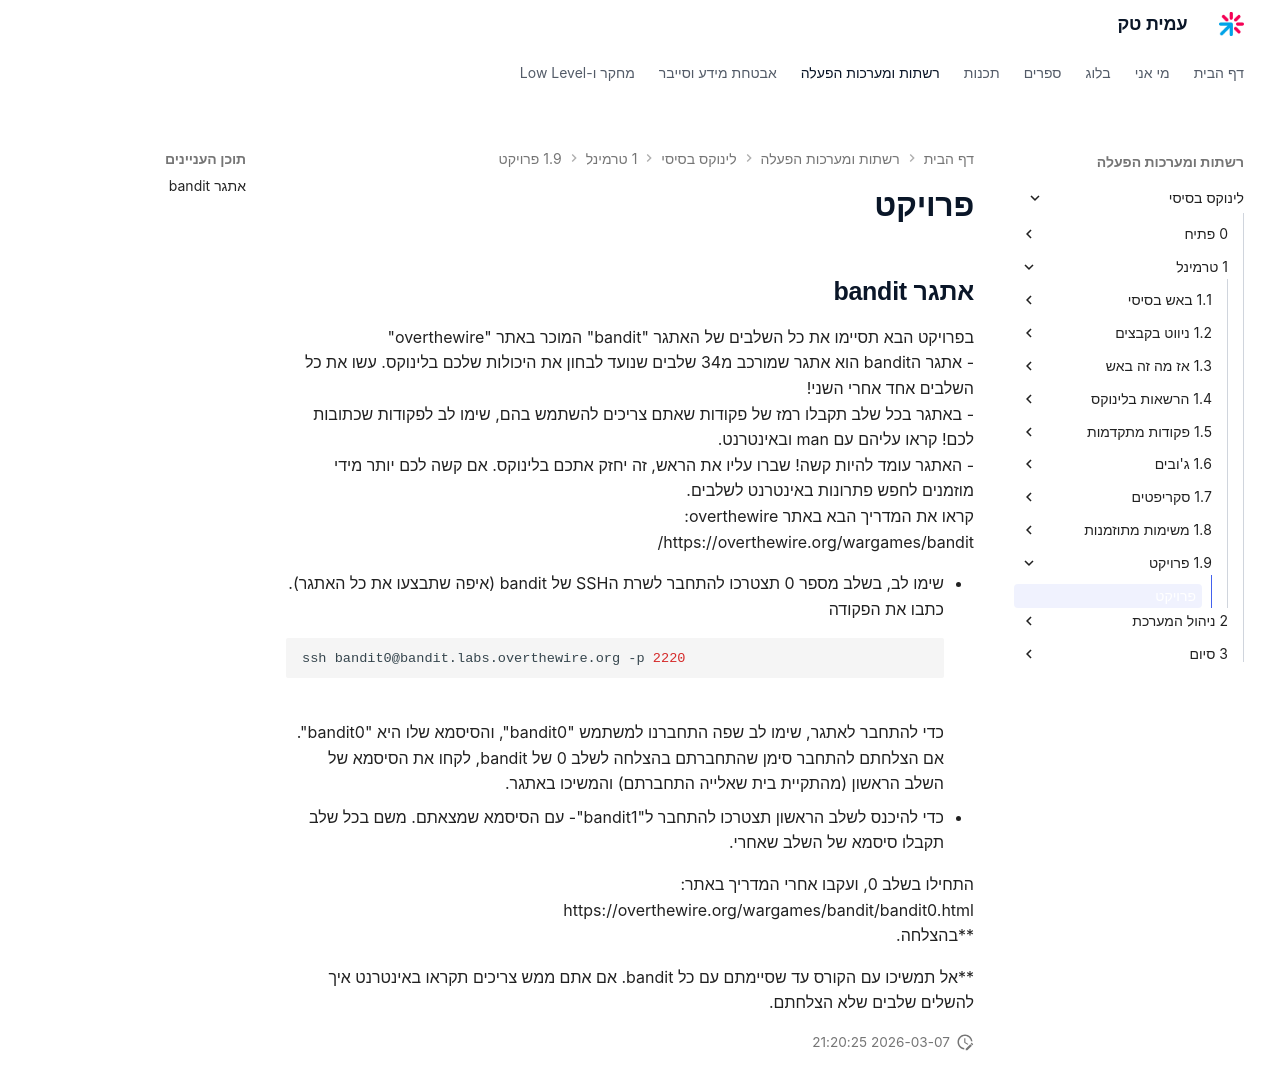

repository: AmitPinchasi/amittech · page: לינוקס-בסיסי/1 - טרמינל/1.9 - פרויקט/פרויקט/index.html · generator: mkdocs

## אתגר bandit
בפרויקט הבא תסיימו את כל השלבים של האתגר "bandit" המוכר באתר "overthewire"
- אתגר הbandit הוא אתגר שמורכב מ34 שלבים שנועד לבחון את היכולות שלכם בלינוקס. עשו את כל השלבים אחד אחרי השני!
- באתגר בכל שלב תקבלו רמז של פקודות שאתם צריכים להשתמש בהם, שימו לב לפקודות שכתובות לכם! קראו עליהם עם man ובאינטרנט.
- האתגר עומד להיות קשה! שברו עליו את הראש, זה יחזק אתכם בלינוקס. אם קשה לכם יותר מידי מוזמנים לחפש פתרונות באינטרנט לשלבים.
קראו את המדריך הבא באתר overthewire:
https://overthewire.org/wargames/bandit/

- שימו לב, בשלב מספר 0 תצטרכו להתחבר לשרת הSSH של bandit (איפה שתבצעו את כל האתגר). כתבו את הפקודה 
```bash
ssh bandit0@bandit.labs.overthewire.org -p 2220
```
כדי להתחבר לאתגר, שימו לב שפה התחברנו למשתמש "bandit0", והסיסמא שלו היא "bandit0". אם הצלחתם להתחבר סימן שהתחברתם בהצלחה לשלב 0 של bandit, לקחו את הסיסמא של השלב הראשון (מהתקיית בית שאלייה התחברתם) והמשיכו באתגר. 
- כדי להיכנס לשלב הראשון תצטרכו להתחבר ל"bandit1"- עם הסיסמא שמצאתם. משם בכל שלב תקבלו סיסמא של השלב שאחרי.

התחילו בשלב 0, ועקבו אחרי המדריך באתר:
https://overthewire.org/wargames/bandit/bandit0.html
**בהצלחה.

**אל תמשיכו עם הקורס עד שסיימתם עם כל bandit. אם אתם ממש צריכים תקראו באינטרנט איך להשלים שלבים שלא הצלחתם.
